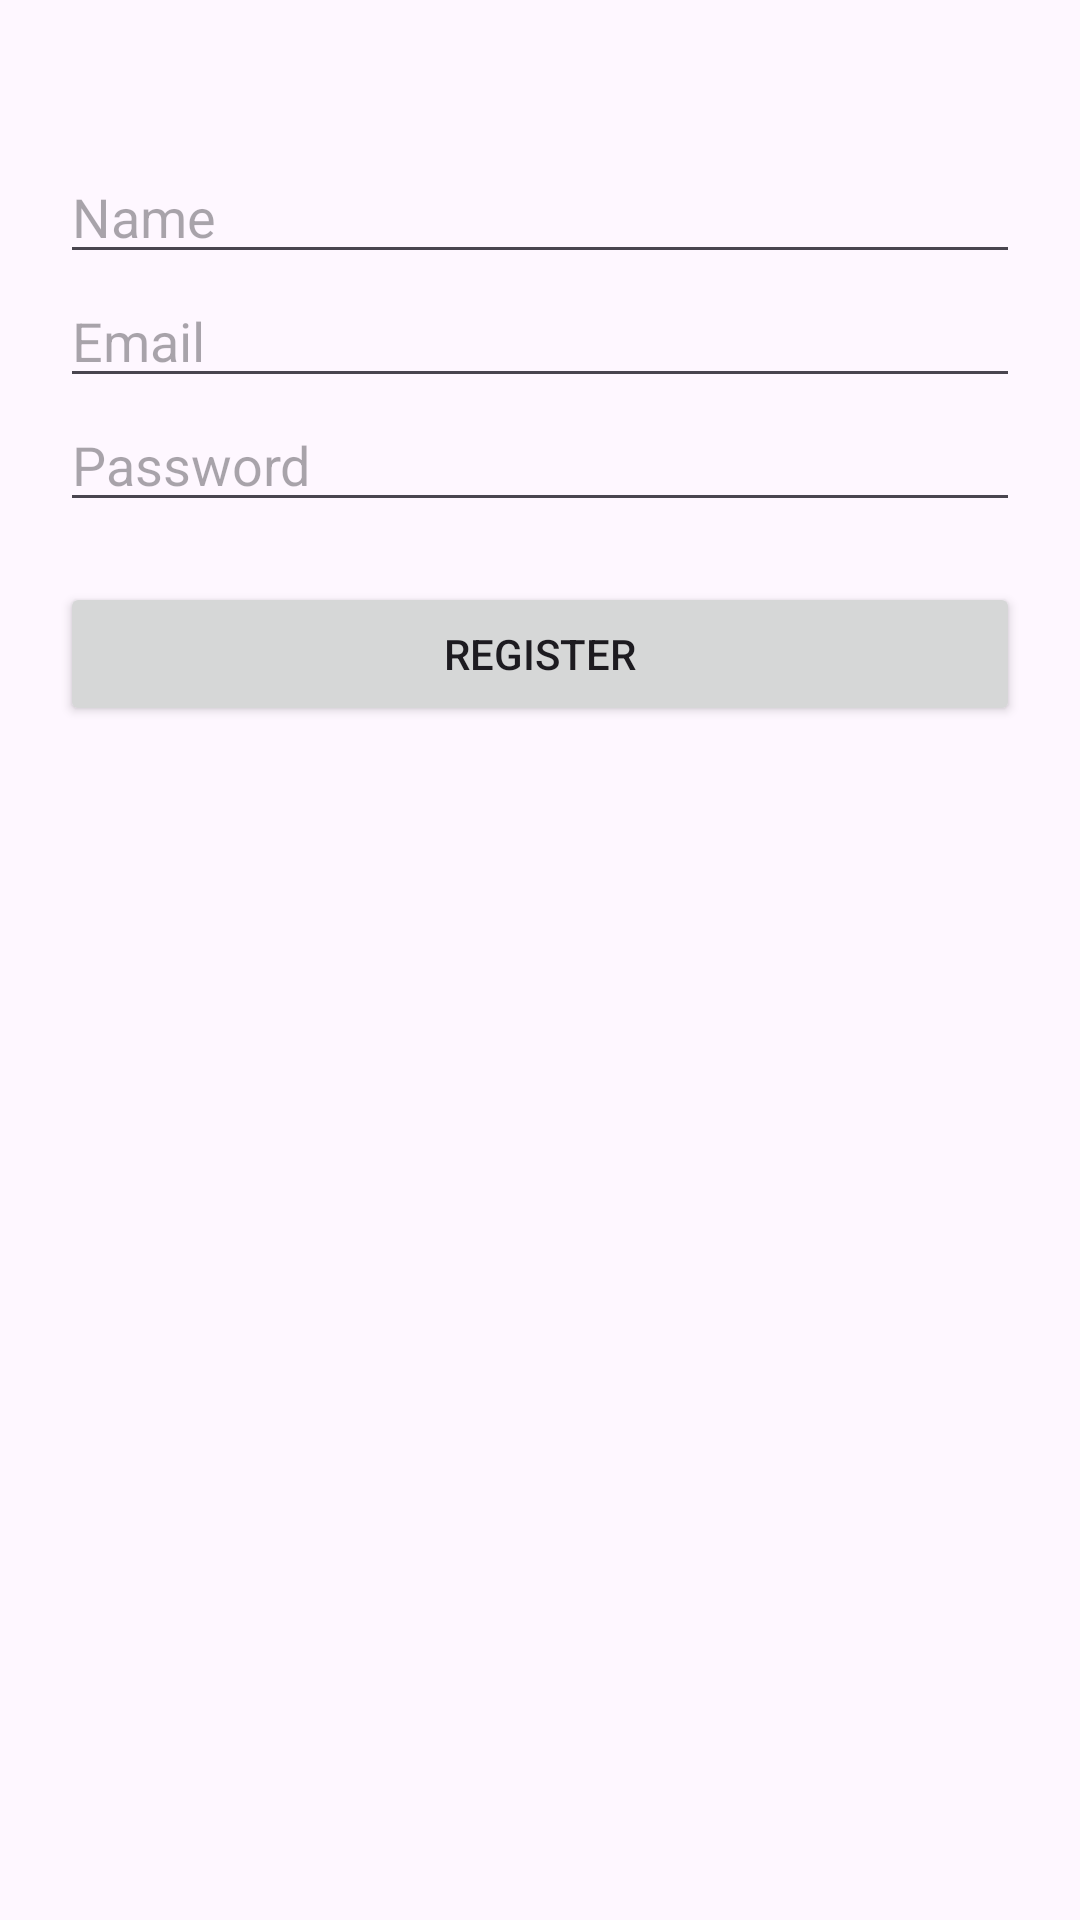

The Android layout XML behind this screen, and the referenced resources:
<!-- AndroidManifest.xml: application theme Theme.FinalProjectEmran -->
<!-- res/layout/activity_register.xml -->
<?xml version="1.0" encoding="utf-8"?>
<RelativeLayout xmlns:android="http://schemas.android.com/apk/res/android"
    android:layout_width="match_parent"
    android:layout_height="match_parent">

    <EditText
        android:id="@+id/edtName"
        android:layout_width="match_parent"
        android:layout_height="wrap_content"
        android:hint="Name"
        android:inputType="textPersonName"
        android:layout_marginTop="50dp"
        android:layout_marginLeft="20dp"
        android:layout_marginRight="20dp"/>

    <EditText
        android:id="@+id/edtEmail"
        android:layout_width="match_parent"
        android:layout_height="wrap_content"
        android:hint="Email"
        android:inputType="textEmailAddress"
        android:layout_below="@id/edtName"
        android:layout_marginLeft="20dp"
        android:layout_marginRight="20dp"/>

    <EditText
        android:id="@+id/edtPassword"
        android:layout_width="match_parent"
        android:layout_height="wrap_content"
        android:hint="Password"
        android:inputType="textPassword"
        android:layout_below="@id/edtEmail"
        android:layout_marginLeft="20dp"
        android:layout_marginRight="20dp"/>

    <Button
        android:id="@+id/btnRegister"
        android:layout_width="match_parent"
        android:layout_height="wrap_content"
        android:text="Register"
        android:layout_below="@id/edtPassword"
        android:layout_marginLeft="20dp"
        android:layout_marginRight="20dp"
        android:layout_marginTop="20dp"/>
</RelativeLayout>
<!-- resources referenced by this layout -->
<resources>
  <style name="Theme.FinalProjectEmran" parent="Base.Theme.FinalProjectEmran" />
  <style name="Base.Theme.FinalProjectEmran" parent="Theme.Material3.DayNight.NoActionBar">
          
          
      </style>
</resources>
